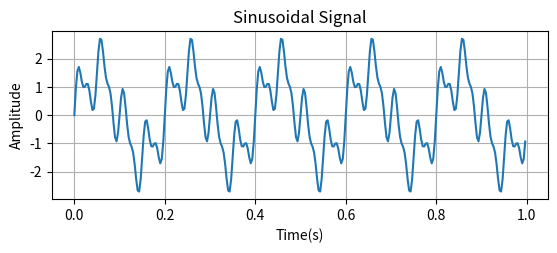

Write Python code to recreate this figure. (Note: this script raises an exception after producing the figure.)
# -*- coding: utf-8 -*-
"""
Created on Fri Mar  8 17:19:59 2019

[redacted]
mail: [email redacted]
web: www.jcbrolabs.org
"""

# This file calculates the FFT of signal
import matplotlib.pyplot as plt
from scipy.fftpack import fft
import numpy as np
from math import pi
plt.close('all')

# Generate sine wave
Fs = 300
t = np.arange(0,1,1/Fs)
f = 20;

x = np.sin(2*pi*f*t)+0.5*np.sin(2*pi*40*t)+ 1.5*np.sin(2*pi*5*t)

plt.subplot(2,1,1)
plt.plot(t,x); plt.title('Sinusoidal Signal');
plt.xlabel('Time(s)'); plt.ylabel('Amplitude')
plt.grid('on')

# generate frequency axis
n = np.size(t)
fr = (Fs/2)*np.linspace(0,1,n/2)
# Compute FFT 
X = fft(x)
X_m = (2/n)*abs(X[0:np.size(fr)])

plt.subplot(2,1,2)
plt.plot(fr,X_m); plt.title('Magnitude Spectrum')
plt.xlabel('Frequency(Hz)'); plt.ylabel('Magnitude')
plt.tight_layout()
plt.grid('on')
